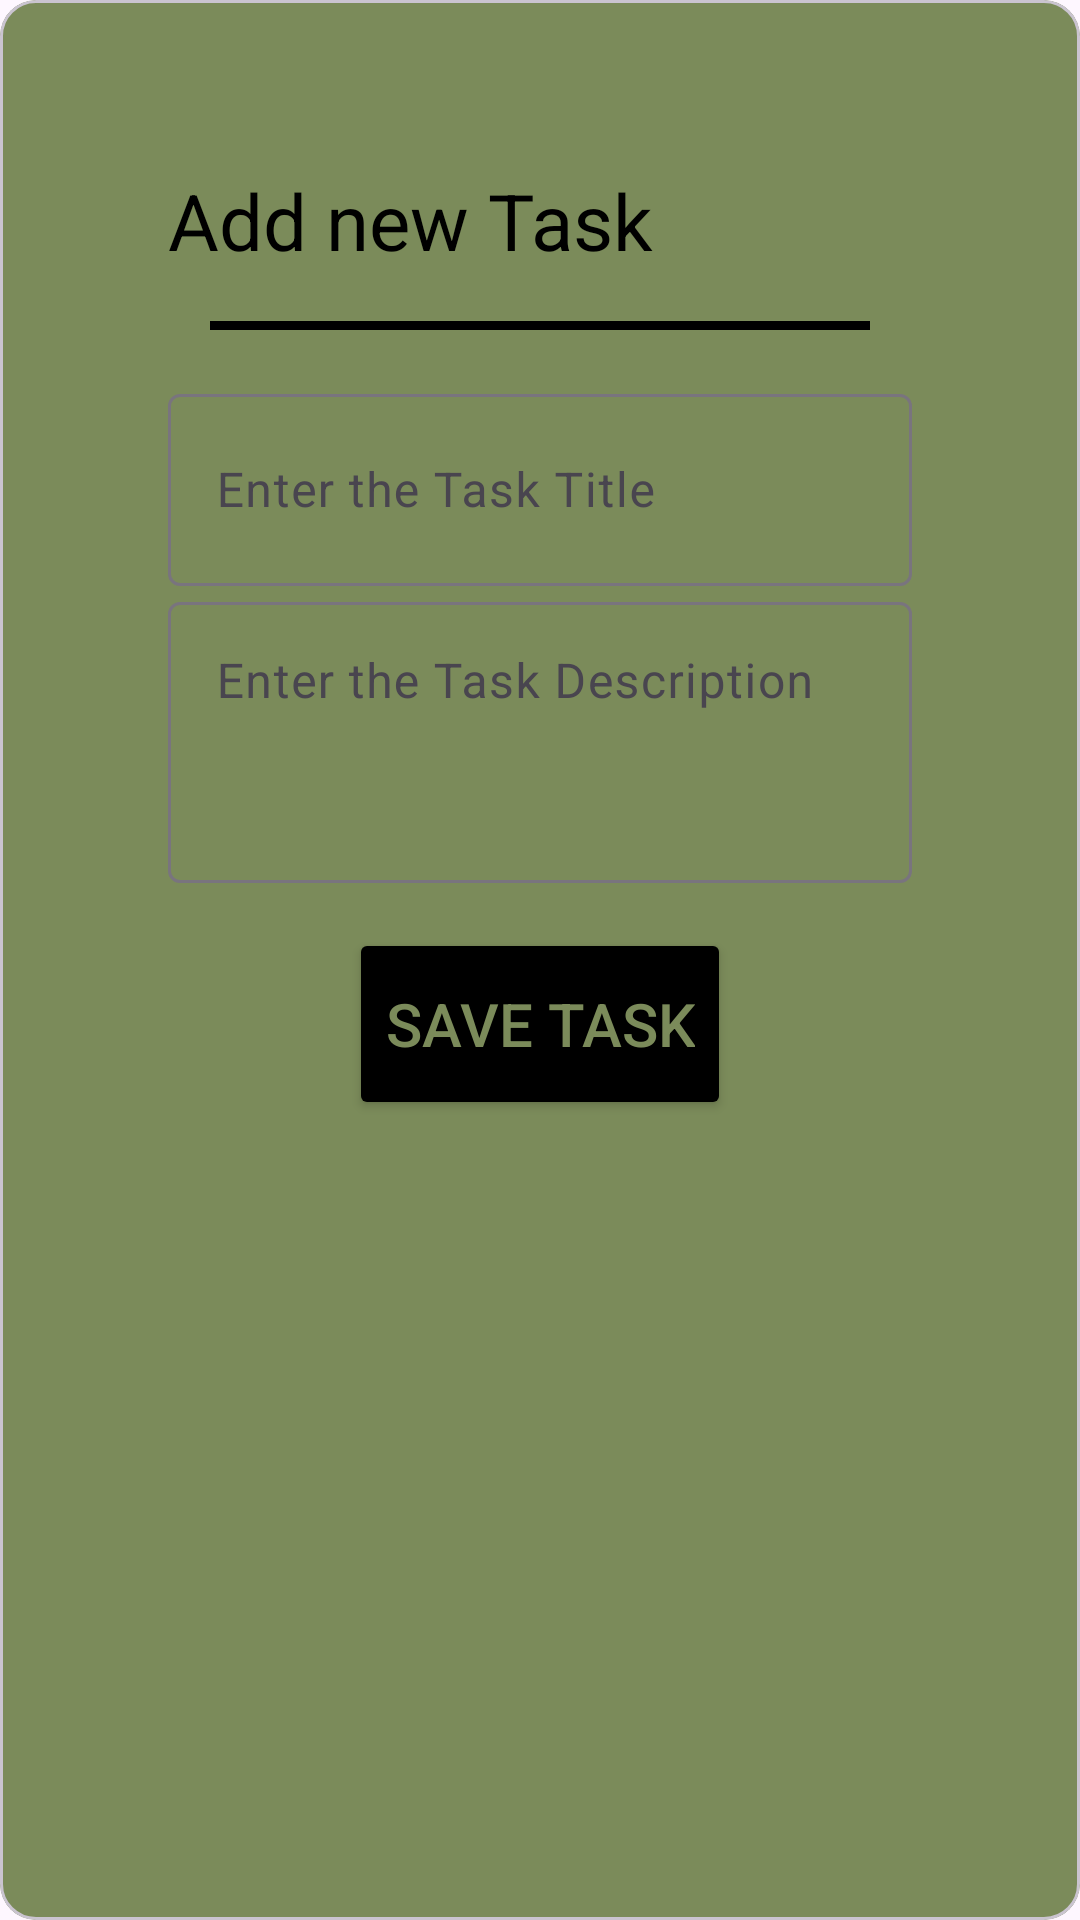

Write the Android layout XML for this screen, with the resource values it uses.
<!-- AndroidManifest.xml: application theme Theme.MADlab4 -->
<!-- res/layout/add_task_dialog.xml -->
<com.google.android.material.card.MaterialCardView xmlns:android="http://schemas.android.com/apk/res/android"
    xmlns:app="http://schemas.android.com/apk/res-auto"
    style="@style/cardViewStyle"
    android:layout_width="match_parent"
    android:layout_height="wrap_content"
    app:cardBackgroundColor="@color/mainGreen">

    <RelativeLayout
        android:layout_margin="40dp"
        android:layout_width="match_parent"
        android:layout_height="wrap_content">

        <TextView
            android:id="@+id/titleTaskTxt"
            android:layout_width="wrap_content"
            android:layout_height="wrap_content"
            android:layout_margin="16dp"
            android:text="Add new Task"
            android:textColor="@color/black"
            android:textSize="26sp" />

        <ImageView
            android:id="@+id/closeImg"
            android:layout_width="50dp"
            android:layout_height="50dp"
            android:layout_alignParentEnd="true"
            android:layout_margin="8dp"
            android:src="@drawable/close" />

        <View
            android:id="@+id/viewLine"
            android:layout_width="match_parent"
            android:layout_height="3dp"
            android:layout_below="@id/titleTaskTxt"
            android:layout_marginHorizontal="30dp"
            android:background="@color/black" />

        <LinearLayout
            android:layout_width="match_parent"
            android:layout_height="wrap_content"
            android:layout_below="@id/viewLine"
            android:layout_margin="16dp"
            android:orientation="vertical">

            <com.google.android.material.textfield.TextInputLayout
                android:id="@+id/edTaskTitleL"
                android:layout_width="match_parent"
                android:layout_height="wrap_content"
                android:hint="Enter the Task Title">

                <com.google.android.material.textfield.TextInputEditText
                    android:id="@+id/edTaskTitle"
                    android:textColor="@color/black"
                    android:layout_width="match_parent"
                    android:layout_height="?actionBarSize"
                    android:inputType="text" />

            </com.google.android.material.textfield.TextInputLayout>

            <com.google.android.material.textfield.TextInputLayout
                android:id="@+id/edTaskDescL"
                android:layout_width="match_parent"
                android:layout_height="wrap_content"
                android:hint="Enter the Task Description">

                <com.google.android.material.textfield.TextInputEditText
                    android:id="@+id/edTaskDesc"
                    android:layout_width="match_parent"
                    android:layout_height="wrap_content"
                    android:gravity="top|start"
                    android:inputType="textMultiLine"
                    android:textColor="@color/black"
                    android:lines="3"
                    android:maxLines="3" />

            </com.google.android.material.textfield.TextInputLayout>

            <Button
                android:id="@+id/saveTaskBtn"
                android:layout_width="wrap_content"
                android:layout_height="?actionBarSize"
                android:layout_gravity="center"
                android:layout_marginTop="15dp"
                android:backgroundTint="@color/black"
                android:text="@string/save_task"
                android:textColor="@color/mainGreen"
                android:textSize="20sp" />


        </LinearLayout>


    </RelativeLayout>
</com.google.android.material.card.MaterialCardView>
<!-- resources referenced by this layout -->
<resources>
  <color name="black">#FF000000</color>
  <color name="mainGreen">#7b8b5a</color>
  <string name="save_task">Save Task</string>
  <style name="Theme.MADlab4" parent="Base.Theme.MADlab4" />
  <style name="Base.Theme.MADlab4" parent="Theme.Material3.DayNight.NoActionBar">
          
          
      </style>
</resources>
